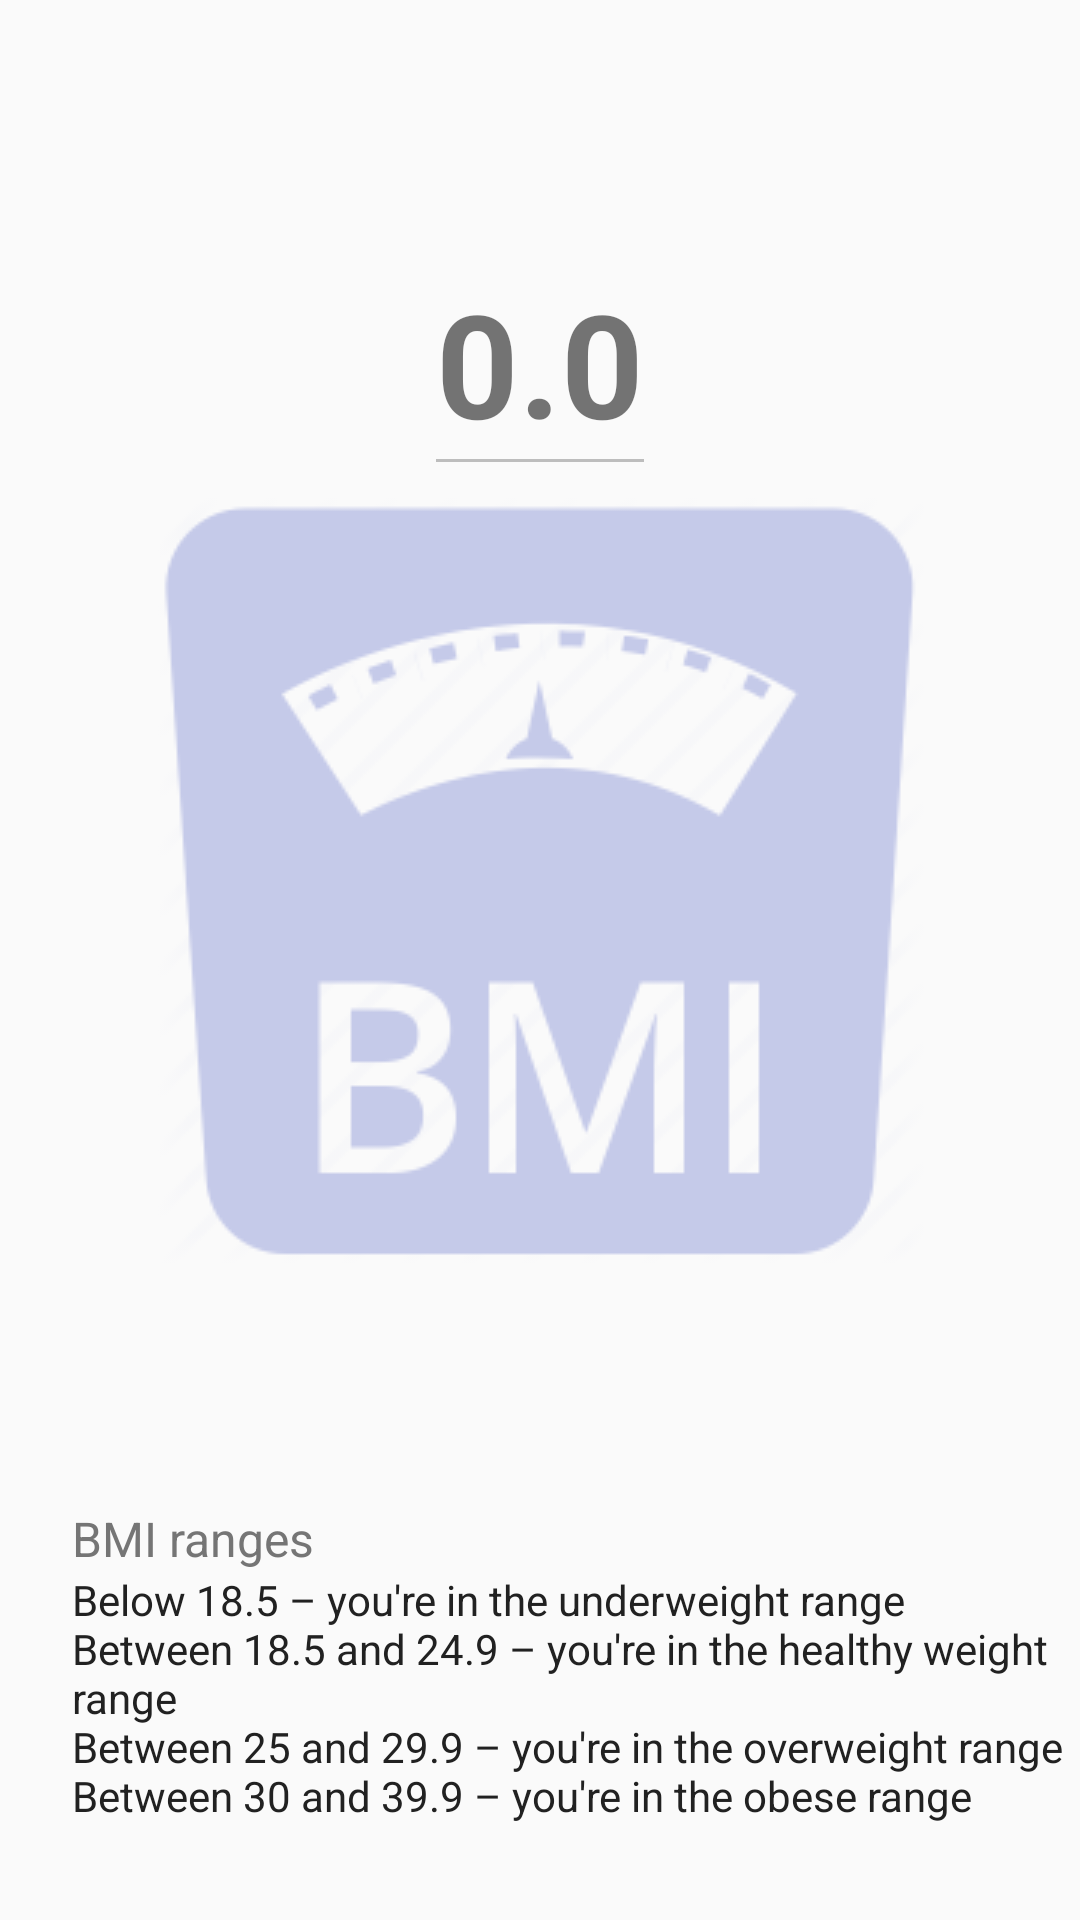

This screen was rendered from an Android layout file. Write that file and the resources it references.
<!-- AndroidManifest.xml: application theme AppTheme -->
<!-- res/layout/activity_bmi.xml -->
<?xml version="1.0" encoding="utf-8"?>
<androidx.constraintlayout.widget.ConstraintLayout xmlns:android="http://schemas.android.com/apk/res/android"
    xmlns:app="http://schemas.android.com/apk/res-auto"
    xmlns:tools="http://schemas.android.com/tools"
    android:layout_width="match_parent"
    android:layout_height="match_parent"
    tools:context=".BMIActivity">

    <TextView
        android:id="@+id/tv_BMI_value"
        android:layout_width="wrap_content"
        android:layout_height="wrap_content"
        android:layout_marginBottom="12dp"
        android:text="@string/BMI_value"
        android:textSize="48sp"
        android:textStyle="bold"
        app:layout_constraintBottom_toTopOf="@+id/iv_BMI_icon"
        app:layout_constraintEnd_toEndOf="parent"
        app:layout_constraintLeft_toLeftOf="parent"
        app:layout_constraintRight_toRightOf="parent"
        app:layout_constraintStart_toStartOf="parent" />

    <View
        android:layout_width="0dp"
        android:layout_height="1dp"
        app:layout_constraintTop_toBottomOf="@id/tv_BMI_value"
        app:layout_constraintLeft_toLeftOf="@id/tv_BMI_value"
        app:layout_constraintRight_toRightOf="@id/tv_BMI_value"
        android:background="@color/divider"
        />

    <ImageView
        android:id="@+id/iv_BMI_icon"
        android:layout_width="wrap_content"
        android:layout_height="wrap_content"
        android:src="@drawable/bmi"
        app:layout_constraintBottom_toBottomOf="parent"
        app:layout_constraintLeft_toLeftOf="parent"
        app:layout_constraintRight_toRightOf="parent"
        app:layout_constraintTop_toTopOf="parent"
        app:layout_constraintVertical_bias="0.43"
        app:tint="@color/colorPrimaryLight" />

    <TextView
        android:id="@+id/tv_bmi_ranges_label"
        android:layout_width="wrap_content"
        android:layout_height="wrap_content"
        app:layout_constraintLeft_toLeftOf="parent"
        app:layout_constraintBottom_toTopOf="@id/tv_BMI_ranges"
        android:layout_marginLeft="24dp"
        android:layout_marginTop="24dp"
        android:text="@string/BMI_ranges_label"
        android:textColor="@color/secondaryText"
        android:textSize="16sp"
        />
    <TextView
        android:id="@+id/tv_BMI_ranges"
        android:layout_width="wrap_content"
        android:layout_height="wrap_content"
        app:layout_constraintLeft_toLeftOf="@id/tv_bmi_ranges_label"
        app:layout_constraintBottom_toBottomOf="parent"
        android:layout_marginBottom="32dp"
        android:layout_marginRight="16dp"
        android:text="@string/BMI_ranges"
        android:textColor="@color/primaryText"
        android:textSize="14dp"/>

</androidx.constraintlayout.widget.ConstraintLayout>
<!-- resources referenced by this layout -->
<resources>
  <color name="colorPrimaryLight">#C5CAE9</color>
  <color name="divider">#BDBDBD</color>
  <color name="primaryText">#212121</color>
  <color name="secondaryText">#757575</color>
  <!-- drawable bmi: png bitmap (drawable, 10219 bytes) -->
  <string name="BMI_ranges">Below 18.5 – you\'re in the underweight range\nBetween 18.5 and 24.9 – you\'re in the healthy weight range\nBetween 25 and 29.9 – you\'re in the overweight range\nBetween 30 and 39.9 – you\'re in the obese range </string>
  <string name="BMI_ranges_label">BMI ranges</string>
  <string name="BMI_value">0.0</string>
  <style name="AppTheme" parent="Theme.AppCompat.Light.DarkActionBar">
          
          <item name="colorPrimary">@color/colorPrimary</item>
          <item name="colorPrimaryDark">@color/colorPrimaryDark</item>
          <item name="colorAccent">@color/colorAccent</item>
  
          <item name="android:actionMenuTextColor">@color/colorAccent</item>
      </style>
  <color name="colorPrimary">#3F51B5</color>
  <color name="colorPrimaryDark">#303F9F</color>
  <color name="colorAccent">#FFC107</color>
</resources>
